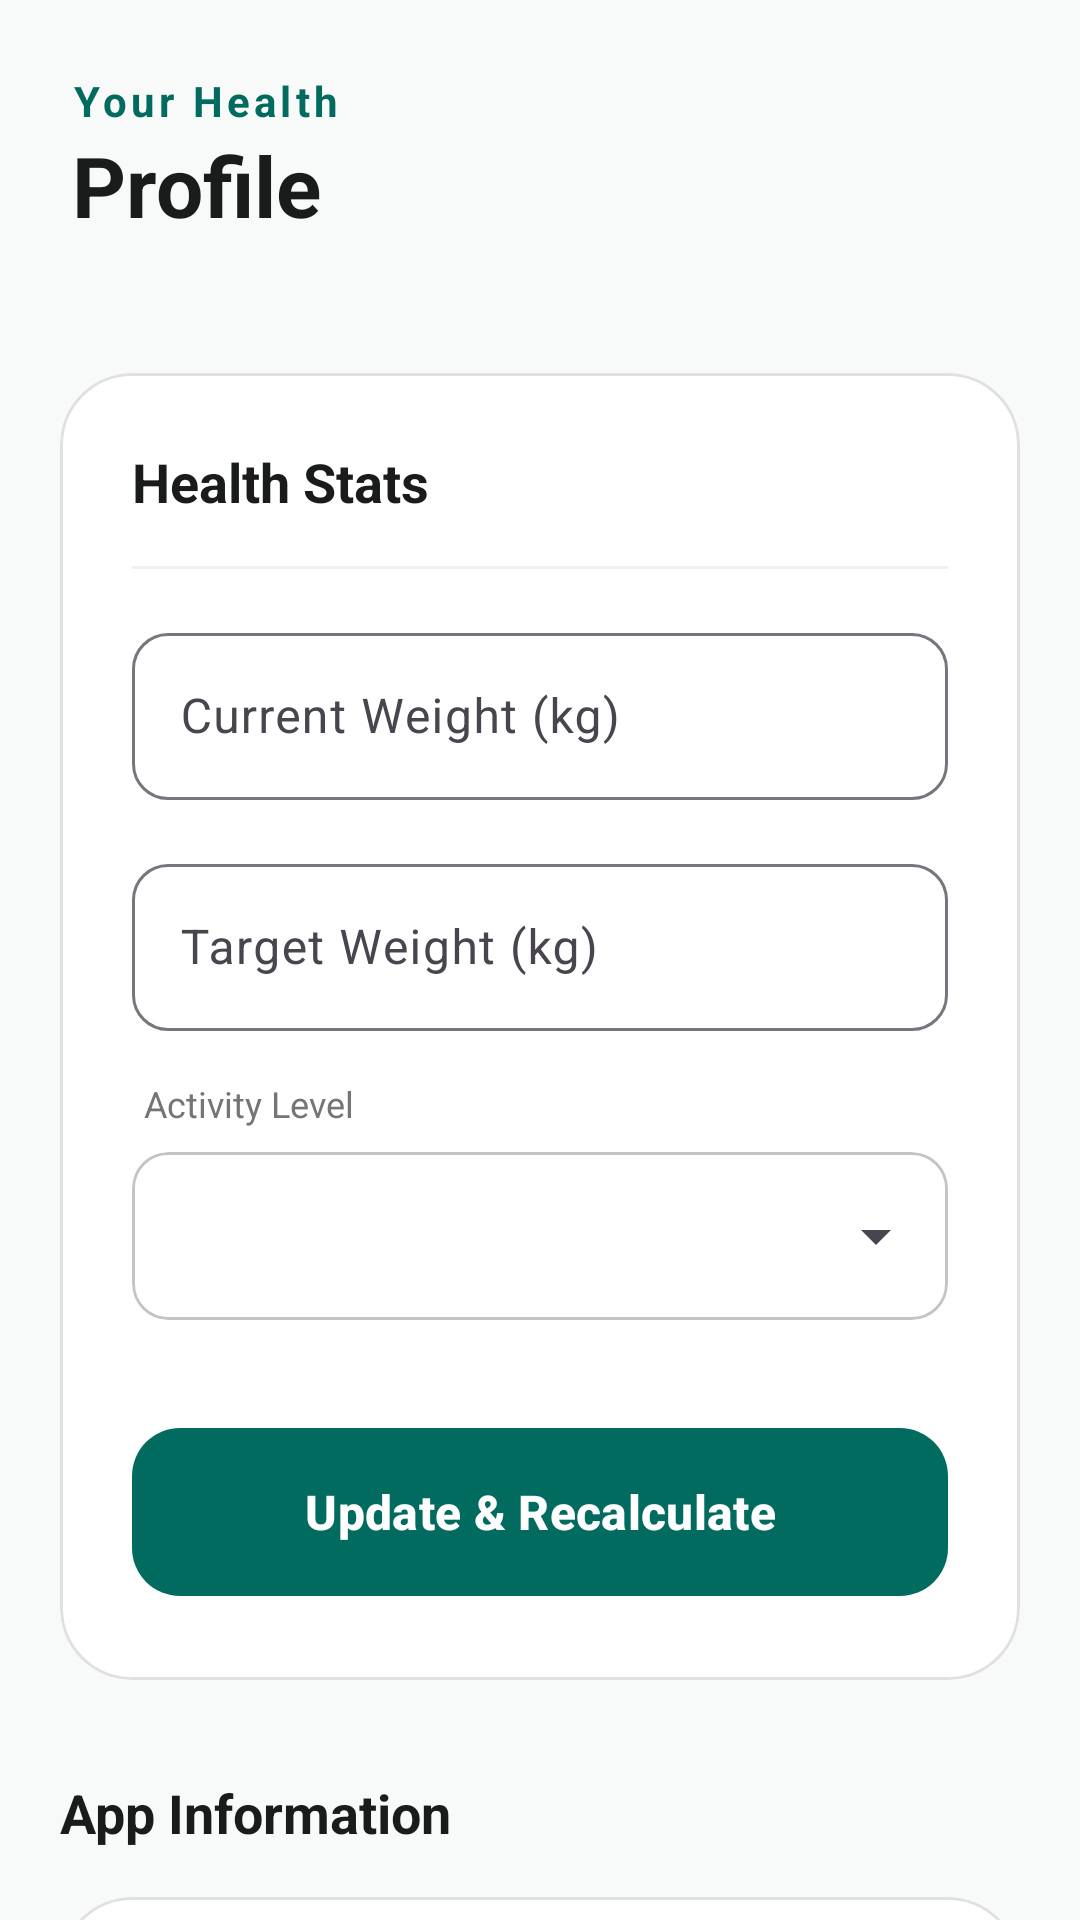

This screen was rendered from an Android layout file. Write that file and the resources it references.
<!-- AndroidManifest.xml: application theme Theme.NutriTracker -->
<!-- res/layout/fragment_profile.xml -->
<?xml version="1.0" encoding="utf-8"?>
<androidx.coordinatorlayout.widget.CoordinatorLayout xmlns:android="http://schemas.android.com/apk/res/android"
    xmlns:app="http://schemas.android.com/apk/res-auto"
    xmlns:tools="http://schemas.android.com/tools"
    android:layout_width="match_parent"
    android:layout_height="match_parent"
    android:background="@color/background">

    <com.google.android.material.appbar.AppBarLayout
        android:layout_width="match_parent"
        android:layout_height="wrap_content"
        android:background="@android:color/transparent"
        app:elevation="0dp">

        <com.google.android.material.appbar.CollapsingToolbarLayout
            android:layout_width="match_parent"
            android:layout_height="wrap_content"
            app:layout_scrollFlags="scroll|exitUntilCollapsed">

            <LinearLayout
                android:layout_width="match_parent"
                android:layout_height="wrap_content"
                android:orientation="vertical"
                android:padding="24dp">

                <TextView
                    android:layout_width="wrap_content"
                    android:layout_height="wrap_content"
                    android:text="Your Health"
                    android:textColor="@color/primary"
                    android:textSize="14sp"
                    android:textStyle="bold"
                    android:letterSpacing="0.1" />

                <TextView
                    android:layout_width="wrap_content"
                    android:layout_height="wrap_content"
                    android:text="Profile"
                    android:textColor="@color/on_background"
                    android:textSize="28sp"
                    android:textStyle="bold" />
            </LinearLayout>

        </com.google.android.material.appbar.CollapsingToolbarLayout>
    </com.google.android.material.appbar.AppBarLayout>

    <androidx.core.widget.NestedScrollView
        android:layout_width="match_parent"
        android:layout_height="match_parent"
        app:layout_behavior="@string/appbar_scrolling_view_behavior">

        <LinearLayout
            android:layout_width="match_parent"
            android:layout_height="wrap_content"
            android:orientation="vertical"
            android:padding="20dp">

            
            <com.google.android.material.card.MaterialCardView
                android:layout_width="match_parent"
                android:layout_height="wrap_content"
                app:cardCornerRadius="24dp"
                app:cardElevation="0dp"
                app:strokeWidth="1dp"
                app:strokeColor="#E0E0E0"
                app:cardBackgroundColor="@color/surface">

                <LinearLayout
                    android:layout_width="match_parent"
                    android:layout_height="wrap_content"
                    android:orientation="vertical"
                    android:padding="24dp">

                    <TextView
                        android:layout_width="wrap_content"
                        android:layout_height="wrap_content"
                        android:text="Health Stats"
                        android:textColor="@color/on_background"
                        android:textSize="18sp"
                        android:textStyle="bold" />

                    <View
                        android:layout_width="match_parent"
                        android:layout_height="1dp"
                        android:layout_marginVertical="16dp"
                        android:background="#F0F0F0" />

                    
                    <com.google.android.material.textfield.TextInputLayout
                        style="@style/Widget.Material3.TextInputLayout.OutlinedBox"
                        android:layout_width="match_parent"
                        android:layout_height="wrap_content"
                        android:hint="Current Weight (kg)"
                        app:boxCornerRadiusBottomEnd="12dp"
                        app:boxCornerRadiusBottomStart="12dp"
                        app:boxCornerRadiusTopEnd="12dp"
                        app:boxCornerRadiusTopStart="12dp">
                        <com.google.android.material.textfield.TextInputEditText
                            android:id="@+id/etProfileWeight"
                            android:layout_width="match_parent"
                            android:layout_height="wrap_content"
                            android:inputType="numberDecimal" />
                    </com.google.android.material.textfield.TextInputLayout>

                    
                    <com.google.android.material.textfield.TextInputLayout
                        style="@style/Widget.Material3.TextInputLayout.OutlinedBox"
                        android:layout_width="match_parent"
                        android:layout_height="wrap_content"
                        android:layout_marginTop="16dp"
                        android:hint="Target Weight (kg)"
                        app:boxCornerRadiusBottomEnd="12dp"
                        app:boxCornerRadiusBottomStart="12dp"
                        app:boxCornerRadiusTopEnd="12dp"
                        app:boxCornerRadiusTopStart="12dp">
                        <com.google.android.material.textfield.TextInputEditText
                            android:id="@+id/etProfileTargetWeight"
                            android:layout_width="match_parent"
                            android:layout_height="wrap_content"
                            android:inputType="numberDecimal" />
                    </com.google.android.material.textfield.TextInputLayout>

                    
                    <TextView
                        android:layout_width="wrap_content"
                        android:layout_height="wrap_content"
                        android:layout_marginTop="16dp"
                        android:text="Activity Level"
                        android:textColor="#757575"
                        android:textSize="12sp"
                        android:layout_marginStart="4dp"/>
                    <com.google.android.material.card.MaterialCardView
                        android:layout_width="match_parent"
                        android:layout_height="wrap_content"
                        android:layout_marginTop="8dp"
                        app:cardCornerRadius="12dp"
                        app:cardElevation="0dp"
                        app:strokeWidth="1dp"
                        app:strokeColor="#C4C4C4">
                        <Spinner
                            android:id="@+id/spinnerProfileActivity"
                            android:layout_width="match_parent"
                            android:layout_height="56dp"
                            android:paddingHorizontal="12dp" />
                    </com.google.android.material.card.MaterialCardView>

                    <com.google.android.material.button.MaterialButton
                        android:id="@+id/btnUpdateStats"
                        android:layout_width="match_parent"
                        android:layout_height="64dp"
                        android:layout_marginTop="32dp"
                        android:text="Update &amp; Recalculate"
                        app:cornerRadius="16dp"
                        android:textAllCaps="false"
                        android:textSize="16sp"
                        android:textStyle="bold" />

                </LinearLayout>
            </com.google.android.material.card.MaterialCardView>

            <TextView
                android:layout_width="match_parent"
                android:layout_height="wrap_content"
                android:text="App Information"
                android:layout_marginTop="32dp"
                android:textColor="@color/on_background"
                android:textSize="18sp"
                android:textStyle="bold" />

            <com.google.android.material.card.MaterialCardView
                android:layout_width="match_parent"
                android:layout_height="wrap_content"
                android:layout_marginTop="16dp"
                android:layout_marginBottom="40dp"
                app:cardCornerRadius="24dp"
                app:cardElevation="0dp"
                app:strokeWidth="1dp"
                app:strokeColor="#E0E0E0">
                <LinearLayout
                    android:layout_width="match_parent"
                    android:layout_height="wrap_content"
                    android:orientation="vertical"
                    android:padding="20dp">
                    <TextView
                        android:layout_width="match_parent"
                        android:layout_height="wrap_content"
                        android:text="NutriTracker v1.0"
                        android:textSize="14sp"
                        android:textColor="#757575"/>
                    <TextView
                        android:layout_width="match_parent"
                        android:layout_height="wrap_content"
                        android:layout_marginTop="8dp"
                        android:text="Optimized for Indian Diet &amp; Healthy Lifestyle"
                        android:textSize="12sp"
                        android:textColor="#757575"/>
                </LinearLayout>
            </com.google.android.material.card.MaterialCardView>

        </LinearLayout>
    </androidx.core.widget.NestedScrollView>

</androidx.coordinatorlayout.widget.CoordinatorLayout>
<!-- resources referenced by this layout -->
<resources>
  <color name="background">#F8FAF9</color>
  <color name="on_background">#191C1B</color>
  <color name="primary">#006B5E</color>
  <color name="surface">#FFFFFF</color>
  <style name="Theme.NutriTracker" parent="Base.Theme.NutriTracker" />
  <style name="Base.Theme.NutriTracker" parent="Theme.Material3.Light.NoActionBar">
          <item name="colorPrimary">@color/primary</item>
          <item name="colorOnPrimary">@color/on_primary</item>
          <item name="colorPrimaryContainer">@color/primary_container</item>
  
          <item name="colorSecondary">@color/secondary</item>
          <item name="colorOnSecondary">@color/on_secondary</item>
          <item name="colorSecondaryContainer">@color/secondary_container</item>
  
          <item name="android:colorBackground">@color/background</item>
          <item name="colorOnBackground">@color/on_background</item>
  
          <item name="colorSurface">@color/surface</item>
          <item name="colorOnSurface">@color/on_surface</item>
          <item name="colorSurfaceVariant">@color/surface_variant</item>
  
          <item name="android:statusBarColor">@color/primary</item>
          <item name="android:windowLightStatusBar" tools:targetApi="m">false</item>
      </style>
  <color name="on_primary">#FFFFFF</color>
  <color name="primary_container">#76F8E1</color>
  <color name="secondary">#4A635F</color>
  <color name="on_secondary">#FFFFFF</color>
  <color name="secondary_container">#CCE8E3</color>
  <color name="on_surface">#191C1B</color>
  <color name="surface_variant">#DBE5E2</color>
</resources>
